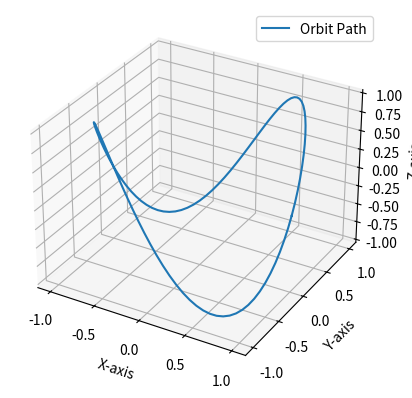

The matplotlib source for this figure:
import matplotlib.pyplot as plt
import numpy as np
from mpl_toolkits.mplot3d import Axes3D

# Sample orbit data (replace with actual data)
theta = np.linspace(0, 2 * np.pi, 100)
x = np.cos(theta)
y = np.sin(theta)
z = np.sin(2 * theta)  # Example 3D shape

fig = plt.figure()
ax = fig.add_subplot(111, projection='3d')
ax.plot(x, y, z, label="Orbit Path")
ax.set_xlabel("X-axis")
ax.set_ylabel("Y-axis")
ax.set_zlabel("Z-axis")
plt.legend()
plt.show()
